Dataset: processed_data (GitHub, syedowaisi/elpv-pred). Classes: functional, mild, moderate, severe.

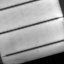
Label: mild

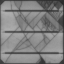
Label: severe

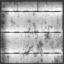
Label: functional

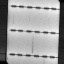
Label: moderate

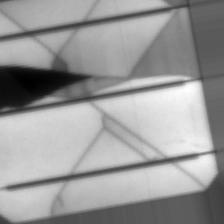
Label: severe

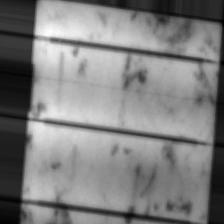
Label: mild
